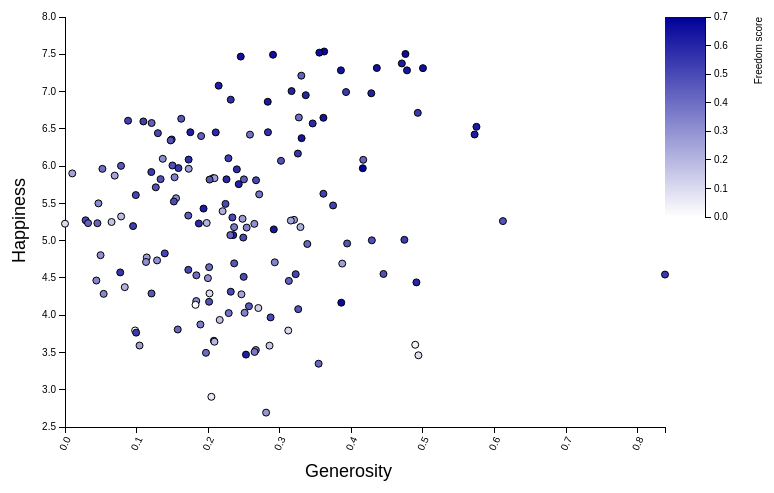
D3 v3 page, settled after 360 driven frames (6 s of simulated time); the page loaded 1 data file(s).


// ── scatterplot.js
/* 
Name: Roos Greven
11436700
Homework week 4: make an interactive scatterplot with D3.
*/

window.onload = function() {
	createPlot();
};

function createPlot() {
// set margins, width and height
	var margin = {top: 30, right: 120, bottom: 60, left: 80},
		width = 800 - margin.left - margin.right,
		height = 500 - margin.top - margin.bottom,
		gradientHeight = 200,
		gradientWidth = 40;

	// attribute width and height to chart and append g to set the chart at the right spot
	var chart = d3.select(".chart")
		.attr("width", width + margin.left + margin.right)
		.attr("height", height + margin.top + margin.bottom)
		.append("g")
			.attr("transform", "translate(" + margin.left + "," + margin.top + ")");

	// scale the datapoints on range 
	var y = d3.scale.linear()
		.range([height, 0]);

	// scale the name values on range
	var x = d3.scale.linear()
		.range([0, width]);

	// variable to draw the x axis below the bars, correctly scaled
	var xAxis = d3.svg.axis()
		.scale(x)
		.orient("bottom");

	// variable to draw the y axis on the left side, correctly scaled
	var yAxis = d3.svg.axis()
		.scale(y)
		.orient("left");

	// set color range
	var color = d3.scale.linear()
	.range(["#FFffff", "#000099"]);

	// add the tooltip area to the webpage
	var tooltip = d3.select("body").append("div")
		.attr("class", "tooltip")
		.style("opacity", 0);

	// load json data
	d3.json("data2017.json", function(error, data) {

		// when there is an error, throw error
		if (error) {
			alert("error" + error);
		};

		// call function to draw scatterplot
		drawScatterplot(data);
			
	});


	/*
	This function draws x and y axis and tick marks and names for both. 
	It draws the dots and makes them interactive by displaying all values.
	Takes in list of objects. Each object contains the values for both
	axes, a variable for the color and a countryname. Finally calls
	a function to draw the legend.
	*/
	function drawScatterplot(data) {

		// set correct domains of x and y scaler
		x.domain(d3.extent(data, function(d) { return d.generosity; }));
		y.domain(d3.extent(data, function(d) { return d.happiness; })).nice();

		// set correct domain for color scale
		color.domain([d3.min(data, function(d) { return d.freedom }), 
			d3.max(data, function(d) { return d.freedom })]);

		// draw x axis with names of countries (rotated) and tick marks
		chart.append("g")
			.attr("class", "x axis")
			.attr("transform", "translate(0," + height + ")")
			.call(xAxis)
			.selectAll("text")	
				.style("text-anchor", "end")
				.attr("dx", "-.8em")
				.attr("dy", ".15em")
				.attr("transform", function(d) { return "rotate(-65)" });

		// add name for the x axis at the right position
		chart.append("text")
			.attr("x", width / 2.5)
			.attr("y", height + margin.bottom - 10)
			.style("font", "18px sans-serif")
			.text("Generosity");

		// draw y axis with numbers and tick marks, name for x axis (rotated and at right position)
		chart.append("g")
			.attr("class", "y axis")
			.call(yAxis)
			.append("text")
				.attr("class", "values")
				.attr("transform", "rotate (-90)")
				.attr("y", -40)
				.attr("x", - height + (height / 2.5))
				.style("font", "18px sans-serif")
				.text("Happiness");

		// draw dots at the correct position with correct color
		chart.selectAll(".dot")
			.data(data)
			.enter().append("circle")
				.attr("class", "dot")
				.attr("r", 3.5)
				.attr("cx", function(d) { return x(d.generosity); })
				.attr("cy", function(d) { return y(d.happiness); })
				.style("fill", function(d) { return color(d.freedom); })
				// display values when hovering over dots
				.on("mouseover", function(d) {
					tooltip.transition()
					.duration(200)
					.style("opacity", .9);
					tooltip.html("Country: <span style='color:red'>" + d.country 
						+ "</span> <br/>Happiness: <span style='color:red'>" 
						+ (Math.round(d.happiness * 100) / 100) 
						+ "</span><br/>Generosity: <span style='color:red'>" 
						+ (Math.round(d.generosity * 100) / 100) 
						+ "</span><br/>Freedom: <span style='color:red'>" 
						+ (Math.round(d.freedom * 100) / 100) + "</span>")
						.style("left", (d3.event.pageX - 90) + "px")     
						.style("top", (d3.event.pageY - 77) + "px");
				})
				.on("mouseout", function(d) {
					tooltip.transition()
						.duration(500)
						.style("opacity", 0);
					});

		// call function to draw the legend
		drawLegend(data);
	};

	/*
	This function creates a legend. It creates color gradient and 
	sets it at right position, scales and draws y axis for legend
	and draws y axis title. Takes in list of objects. Each object 
	needs the variable for color.
	*/
	function drawLegend(data) {

		// set color gradient at right positions
		var legend = chart.append("defs")
			.append("svg:linearGradient")
				.attr("id", "gradient")
				.attr("x1", "100%")
				.attr("y1", "0%")
				.attr("x2", "100%")
				.attr("y2", "100%")
				.attr("spreadMethod", "pad");

		// set stop to gradient color at right spot
		legend.append("stop")
			.attr("offset", "0%")
			.attr("stop-color", "#000099")
			.attr("stop-opacity", 1);

		// set stop to gradient color at right spot
		legend.append("stop")
			.attr("offset", "100%")
			.attr("stop-color", "#FFffff")
			.attr("stop-opacity", 1);

		// place the color gradient at the correct spot
		chart.append("rect")
			.attr("width", gradientWidth)
			.attr("height", gradientHeight)
			.style("fill", "url(#gradient)")
			.attr("transform", "translate(" + width + ", 0)");

		// scale y axis
		var y = d3.scale.linear()
			.range([gradientHeight, 0])
			.domain([d3.min(data, function(d) { return d.freedom }), 
				d3.max(data, function(d) { return d.freedom })]).nice();

		// create y axis
		var yAxis = d3.svg.axis()
			.scale(y)
			.orient("right");

		// draw y axis at right spot with legend title
		chart.append("g")
			.attr("class", "y axis")
			.attr("transform", "translate(" + (width + gradientWidth) + ",0)")
			.call(yAxis)
			.append("text")
				.attr("transform", "rotate(-90)")
				.attr("y", 50)
				.attr("dy", ".71em")
				.style("text-anchor", "end")
				.text("Freedom score");
	};
};


### data: data2017.json
[
 {
  "country": "Norway",
  "happiness": 7.537,
  "generosity": 0.362,
  "freedom": 0.6354
 },
 {
  "country": "Denmark",
  "happiness": 7.522,
  "generosity": 0.3553,
  "freedom": 0.626
 },
 {
  "country": "Iceland",
  "happiness": 7.504,
  "generosity": 0.4755,
  "freedom": 0.6272
 },
 {
  "country": "Switzerland",
  "happiness": 7.494,
  "generosity": 0.2905,
  "freedom": 0.6201
 },
 {
  "country": "Finland",
  "happiness": 7.469,
  "generosity": 0.2455,
  "freedom": 0.618
 },
 {
  "country": "Netherlands",
  "happiness": 7.377,
  "generosity": 0.4705,
  "freedom": 0.5854
 },
 {
  "country": "Canada",
  "happiness": 7.316,
  "generosity": 0.4355,
  "freedom": 0.6111
 },
 {
  "country": "New Zealand",
  "happiness": 7.314,
  "generosity": 0.5,
  "freedom": 0.6141
 },
 "... 147 more items"
]